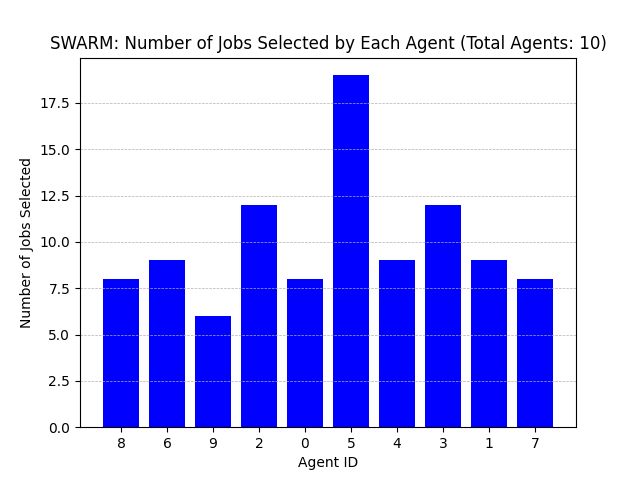

Data behind this chart, as committed beside it:
Agent ID, Number of Jobs Selected
8, 8
6, 9
9, 6
2, 12
0, 8
5, 19
4, 9
3, 12
1, 9
7, 8
